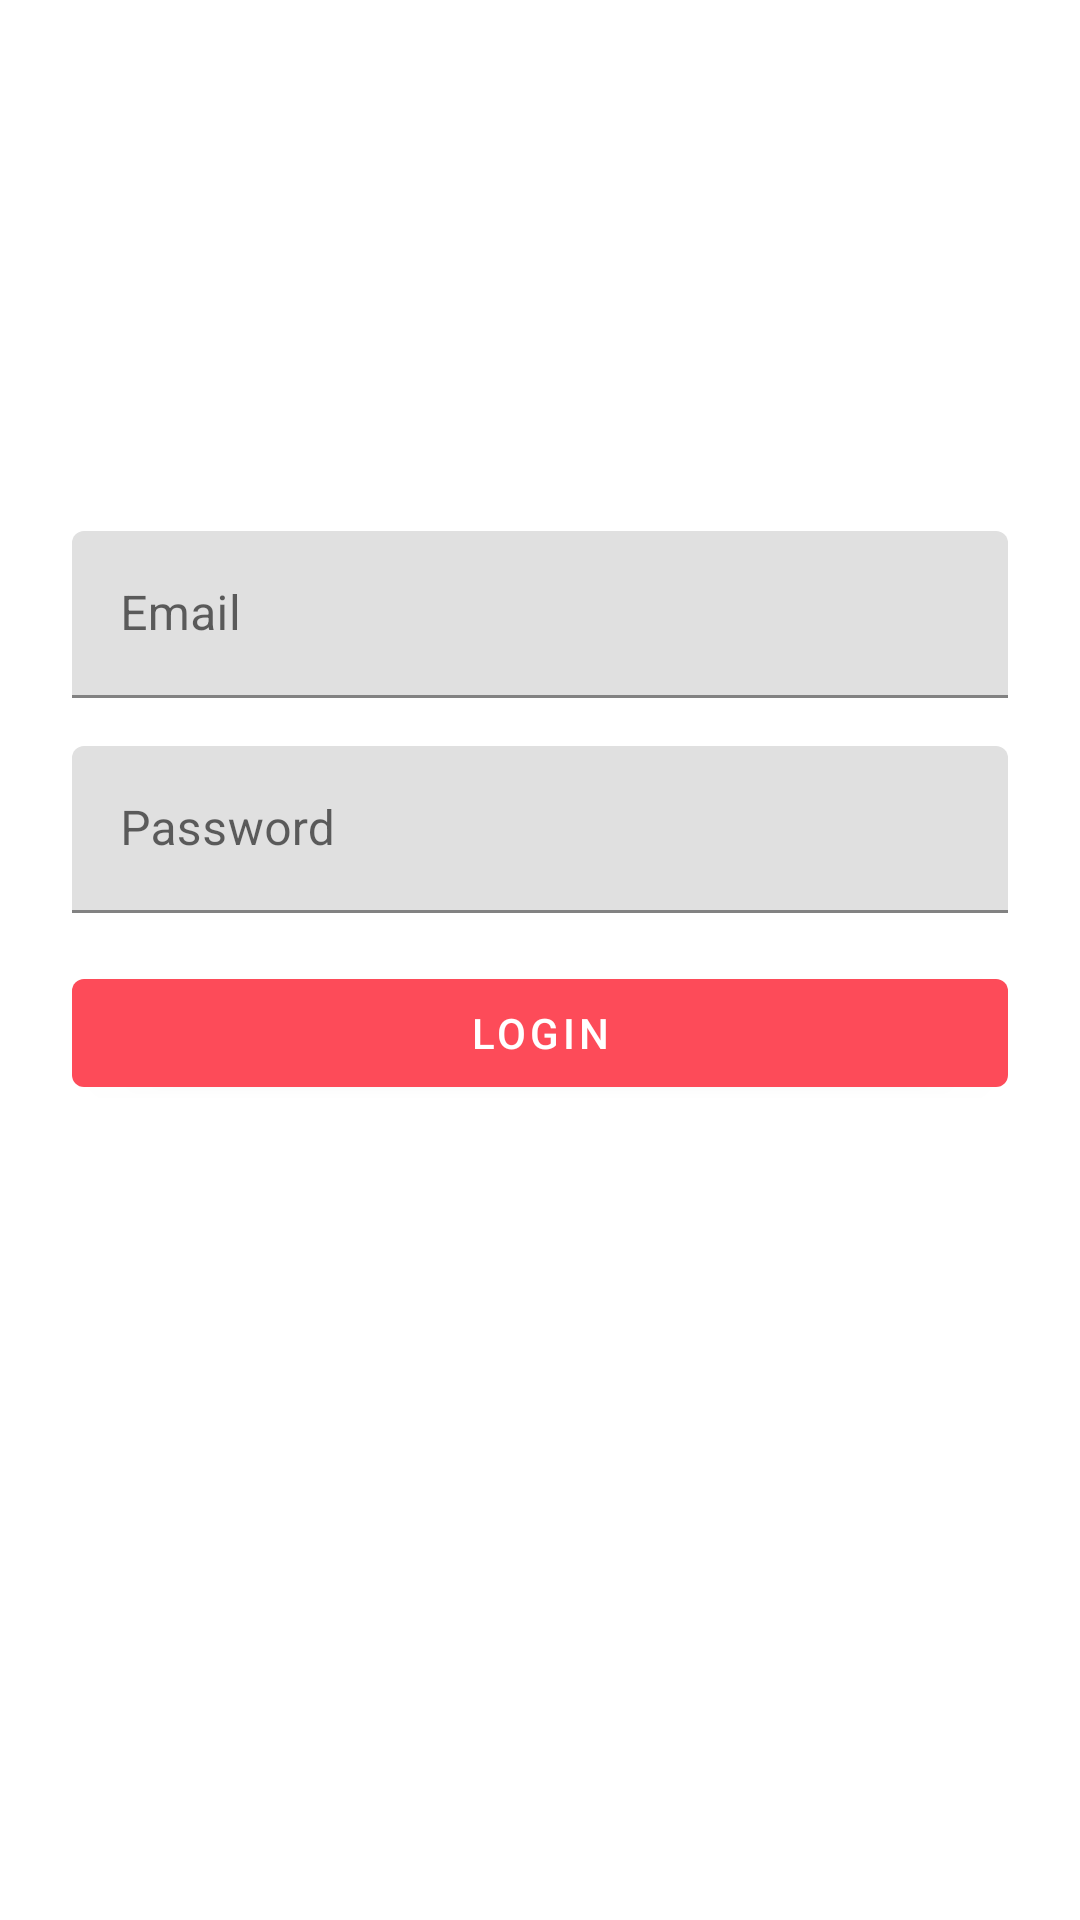

Layout XML and referenced resources for this Android screen:
<!-- AndroidManifest.xml: application theme AppTheme -->
<!-- res/layout/login_fragment.xml -->
<?xml version="1.0" encoding="utf-8"?>
<androidx.constraintlayout.widget.ConstraintLayout xmlns:android="http://schemas.android.com/apk/res/android"
    xmlns:app="http://schemas.android.com/apk/res-auto"
    xmlns:tools="http://schemas.android.com/tools"
    android:layout_width="match_parent"
    android:layout_height="match_parent"
    tools:context=".ui.login.LoginFragment">

    <TextView
        android:id="@+id/text_login"
        android:layout_width="match_parent"
        android:layout_height="wrap_content"
        android:layout_marginStart="24dp"
        android:layout_marginLeft="24dp"
        android:layout_marginTop="100dp"
        android:layout_marginEnd="24dp"
        android:layout_marginRight="24dp"
        android:gravity="center_horizontal"
        android:textAlignment="center"
        android:textSize="20sp"
        app:layout_constraintEnd_toEndOf="parent"
        app:layout_constraintHorizontal_bias="1.0"
        app:layout_constraintStart_toStartOf="parent"
        app:layout_constraintTop_toTopOf="parent" />

    <com.google.android.material.textfield.TextInputLayout
        android:id="@+id/textInputLayoutEmail"
        android:layout_width="0dp"
        android:layout_height="wrap_content"
        android:layout_marginStart="24dp"
        android:layout_marginLeft="24dp"
        android:layout_marginTop="50dp"
        android:layout_marginEnd="24dp"
        android:layout_marginRight="24dp"
        app:layout_constraintEnd_toEndOf="parent"
        app:layout_constraintStart_toStartOf="parent"
        app:layout_constraintTop_toBottomOf="@+id/text_login">

        <com.google.android.material.textfield.TextInputEditText
            android:id="@+id/editTextEmail"
            android:layout_width="match_parent"
            android:layout_height="wrap_content"
            android:hint="@string/email" />
    </com.google.android.material.textfield.TextInputLayout>

    <com.google.android.material.textfield.TextInputLayout
        android:id="@+id/textInputLayoutPassword"
        android:layout_width="0dp"
        android:layout_height="wrap_content"
        android:layout_marginStart="24dp"
        android:layout_marginLeft="24dp"
        android:layout_marginTop="16dp"
        android:layout_marginEnd="24dp"
        android:layout_marginRight="24dp"
        app:layout_constraintEnd_toEndOf="parent"
        app:layout_constraintStart_toStartOf="parent"
        app:layout_constraintTop_toBottomOf="@+id/textInputLayoutEmail">

        <com.google.android.material.textfield.TextInputEditText
            android:id="@+id/editTextPassword"
            android:layout_width="match_parent"
            android:layout_height="wrap_content"
            android:hint="@string/password"
            android:inputType="textPassword" />
    </com.google.android.material.textfield.TextInputLayout>

    <com.google.android.material.button.MaterialButton
        android:id="@+id/loginButton"
        android:layout_width="0dp"
        android:layout_height="wrap_content"
        android:layout_marginStart="24dp"
        android:layout_marginLeft="24dp"
        android:layout_marginTop="16dp"
        android:layout_marginEnd="24dp"
        android:layout_marginRight="24dp"
        android:text="@string/login"
        app:layout_constraintEnd_toEndOf="parent"
        app:layout_constraintStart_toStartOf="parent"
        app:layout_constraintTop_toBottomOf="@+id/textInputLayoutPassword" />

    <ProgressBar
        android:id="@+id/progressBar"
        android:layout_width="wrap_content"
        android:layout_height="wrap_content"
        android:indeterminate="true"
        android:visibility="gone"
        app:layout_constraintBottom_toBottomOf="parent"
        app:layout_constraintEnd_toEndOf="parent"
        app:layout_constraintStart_toStartOf="parent"
        app:layout_constraintTop_toTopOf="parent" />
</androidx.constraintlayout.widget.ConstraintLayout>
<!-- resources referenced by this layout -->
<resources>
  <string name="email">Email</string>
  <string name="login">Login</string>
  <string name="password">Password</string>
  <style name="AppTheme" parent="Theme.MaterialComponents.Light.DarkActionBar">
          
          <item name="colorPrimary">@color/colorPrimary</item>
          <item name="colorPrimaryDark">@color/colorPrimaryDark</item>
          <item name="colorAccent">@color/colorAccent</item>
      </style>
  <color name="colorPrimary">#fd4b59</color>
  <color name="colorPrimaryDark">#5e5e5e</color>
  <color name="colorAccent">#03DAC5</color>
</resources>
